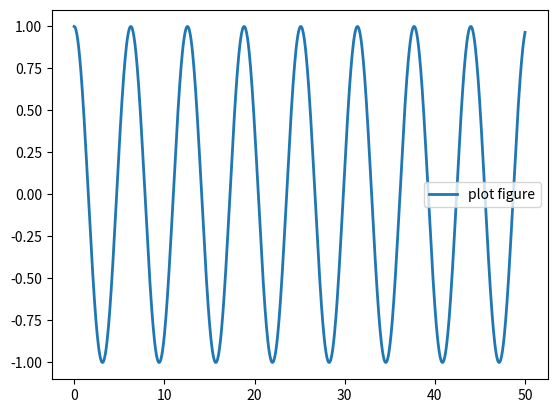

The matplotlib source for this figure:
import matplotlib.pyplot as plt
import numpy as np

x = np.linspace(0, 50, 1000)
y= np.cos(x)

plt.plot(x, y, ls="-", lw=2, label="plot figure")

plt.legend()

plt.show()
